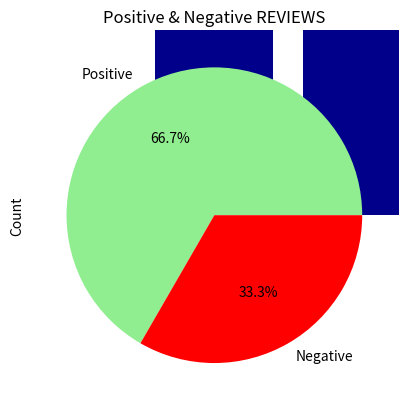

Generate this figure with matplotlib:
import matplotlib.pyplot as plt
from collections import Counter
import re

reviews = [
    "Great product! Loved it.",
    "Not what I expected. Quality is poor.",
    "Excellent quality and fast delivery.",
    "Terrible product. Would not recommend!",
    "Loved it! Will buy again.",
    "Okay product, but delivery was late."
]

text = ' '.join(reviews).lower()
text = re.sub(r'[^a-z\s]', '', text)  # remove punctuation

stopwords = {'is', 'it', 'but', 'not', 'and', 'the', 'i', 'was', 'what'}
words = [word for word in text.split() if word not in stopwords]

counts = Counter(words)
top = counts.most_common(5)
labels, values = zip(*top)

plt.bar(labels, values, color='darkblue')
plt.title("Top 5 Frequent Words")
plt.ylabel("Count")
plt.show()

positive = {'great', 'loved', 'excellent', 'fast', 'recommend'}
negative = {'poor', 'terrible', 'late'}

pos = sum(counts.get(w, 0) for w in positive)
neg = sum(counts.get(w, 0) for w in negative)

if pos + neg > 0:
    plt.pie([pos, neg], labels=['Positive', 'Negative'], colors=['lightgreen', 'red'], autopct='%1.1f%%')
    plt.title("Positive & Negative REVIEWS")
    plt.show()
